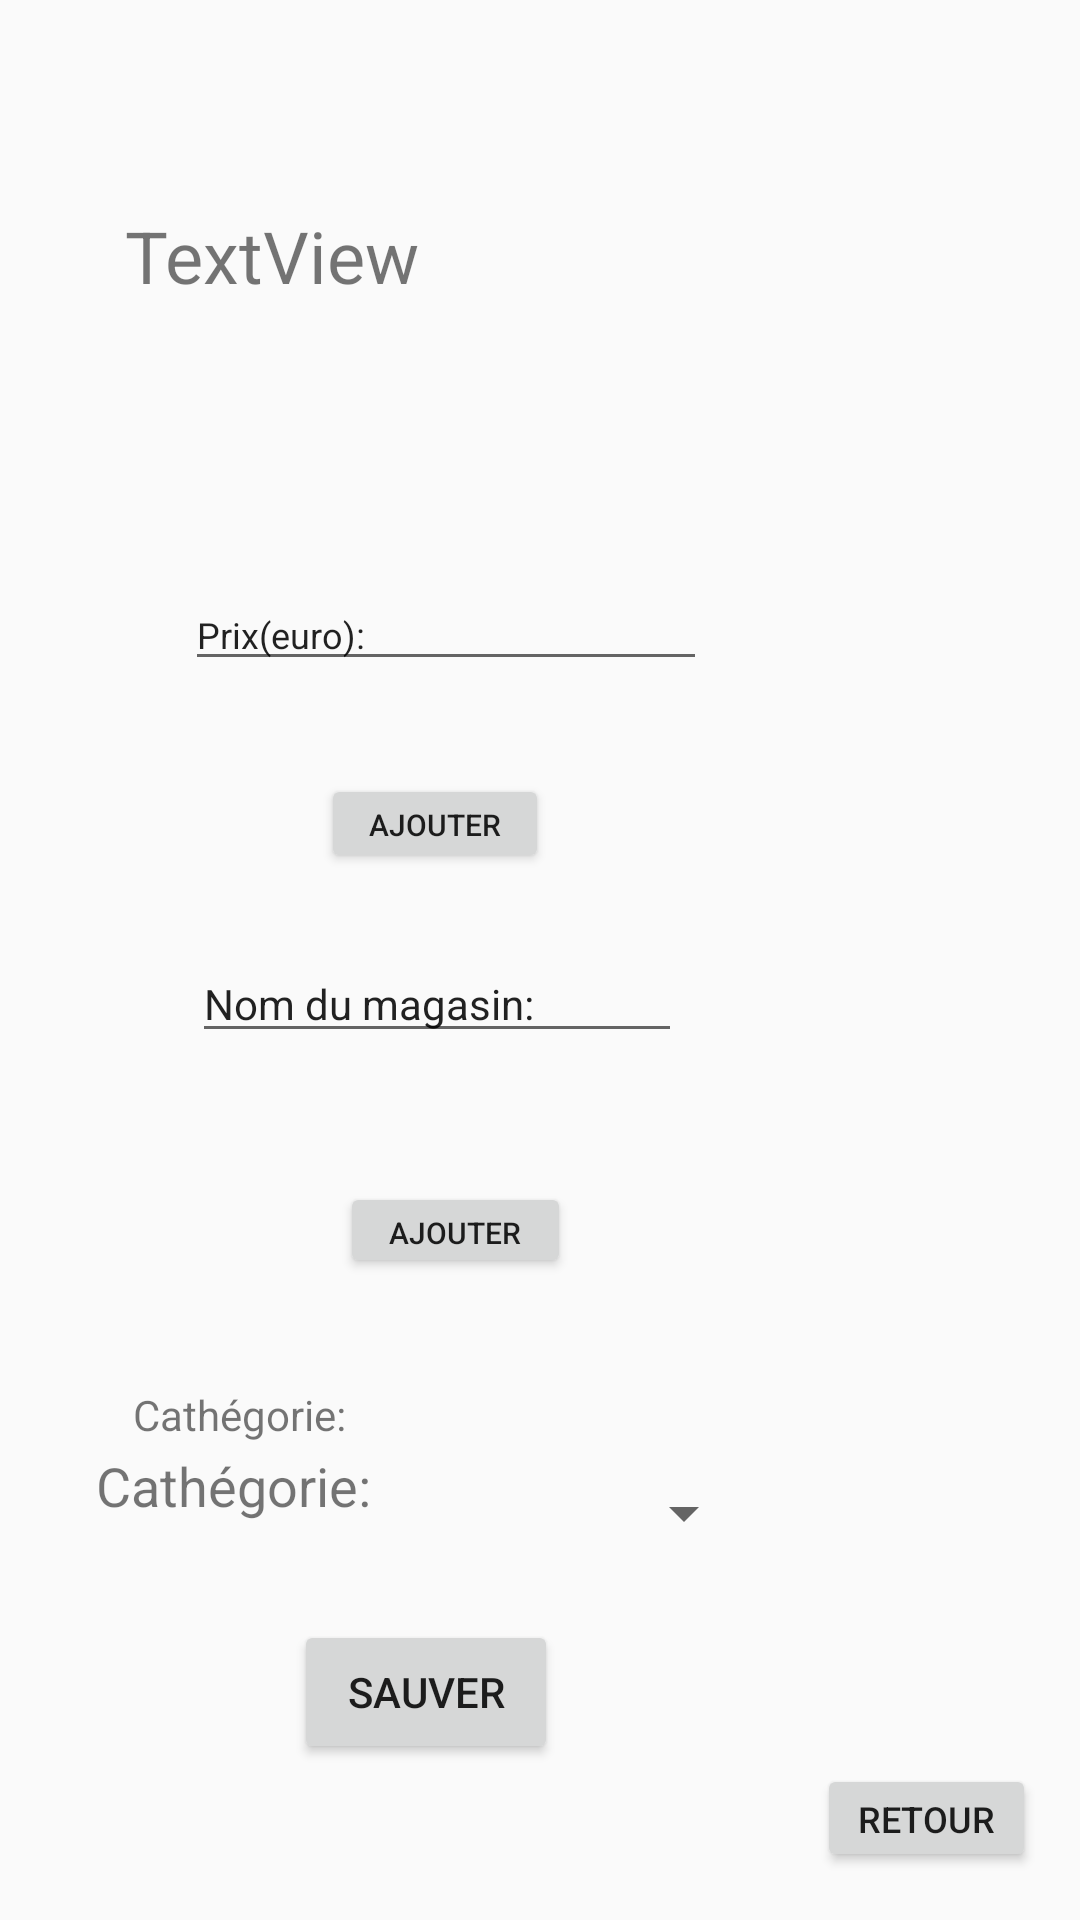

Layout XML and referenced resources for this Android screen:
<!-- AndroidManifest.xml: application theme AppTheme -->
<!-- res/layout/activity_display_article.xml -->
<?xml version="1.0" encoding="utf-8"?>
<android.support.constraint.ConstraintLayout xmlns:android="http://schemas.android.com/apk/res/android"
    xmlns:app="http://schemas.android.com/apk/res-auto"
    xmlns:tools="http://schemas.android.com/tools"
    android:layout_width="match_parent"
    android:layout_height="match_parent"
    tools:context=".activity.display_article">

    <TextView
        android:id="@+id/nom_article"
        android:layout_width="192dp"
        android:layout_height="55dp"
        android:layout_marginStart="8dp"
        android:layout_marginLeft="8dp"
        android:layout_marginTop="8dp"
        android:layout_marginEnd="8dp"
        android:layout_marginRight="8dp"
        android:layout_marginBottom="8dp"
        android:text="TextView"
        android:textSize="24sp"
        app:layout_constraintBottom_toTopOf="@+id/edit_prix"
        app:layout_constraintEnd_toEndOf="parent"
        app:layout_constraintHorizontal_bias="0.221"
        app:layout_constraintStart_toStartOf="parent"
        app:layout_constraintTop_toTopOf="parent" />

    <TextView
        android:id="@+id/view_prix"
        android:layout_width="175dp"
        android:layout_height="31dp"
        android:layout_marginStart="8dp"
        android:layout_marginLeft="8dp"
        android:layout_marginEnd="8dp"
        android:layout_marginRight="8dp"
        android:textSize="18sp"
        app:layout_constraintBottom_toTopOf="@+id/ajouter_prix"
        app:layout_constraintEnd_toEndOf="parent"
        app:layout_constraintHorizontal_bias="0.311"
        app:layout_constraintStart_toStartOf="parent" />

    <EditText
        android:id="@+id/edit_prix"
        android:layout_width="174dp"
        android:layout_height="34dp"
        android:layout_marginStart="8dp"
        android:layout_marginLeft="8dp"
        android:layout_marginEnd="8dp"
        android:layout_marginRight="8dp"
        android:ems="10"
        android:inputType="textPersonName"
        android:text="Prix(euro):"
        android:textSize="12sp"
        app:layout_constraintBottom_toTopOf="@+id/view_prix"
        app:layout_constraintEnd_toEndOf="parent"
        app:layout_constraintHorizontal_bias="0.315"
        app:layout_constraintStart_toStartOf="parent" />

    <Button
        android:id="@+id/ajouter_prix"
        android:layout_width="76dp"
        android:layout_height="33dp"
        android:layout_marginStart="8dp"
        android:layout_marginLeft="8dp"
        android:layout_marginEnd="8dp"
        android:layout_marginRight="8dp"
        android:layout_marginBottom="24dp"
        android:text="ajouter"
        android:textSize="10sp"
        app:layout_constraintBottom_toTopOf="@+id/edit_magasin"
        app:layout_constraintEnd_toEndOf="parent"
        app:layout_constraintHorizontal_bias="0.37"
        app:layout_constraintStart_toStartOf="parent" />

    <TextView
        android:id="@+id/view_magasin"
        android:layout_width="214dp"
        android:layout_height="35dp"
        android:layout_marginStart="8dp"
        android:layout_marginLeft="8dp"
        android:layout_marginEnd="8dp"
        android:layout_marginRight="8dp"
        android:layout_marginBottom="8dp"
        android:textSize="18sp"
        app:layout_constraintBottom_toTopOf="@+id/ajouter_magasin"
        app:layout_constraintEnd_toEndOf="parent"
        app:layout_constraintHorizontal_bias="0.386"
        app:layout_constraintStart_toStartOf="parent" />

    <EditText
        android:id="@+id/edit_magasin"
        android:layout_width="wrap_content"
        android:layout_height="wrap_content"
        android:layout_marginStart="8dp"
        android:layout_marginLeft="8dp"
        android:layout_marginEnd="8dp"
        android:layout_marginRight="8dp"
        android:ems="10"
        android:inputType="textPersonName"
        android:text="Nom du magasin:"
        android:textSize="14sp"
        app:layout_constraintBottom_toTopOf="@+id/view_magasin"
        app:layout_constraintEnd_toEndOf="parent"
        app:layout_constraintHorizontal_bias="0.31"
        app:layout_constraintStart_toStartOf="parent" />

    <Button
        android:id="@+id/ajouter_magasin"
        android:layout_width="77dp"
        android:layout_height="32dp"
        android:layout_marginStart="8dp"
        android:layout_marginLeft="8dp"
        android:layout_marginEnd="8dp"
        android:layout_marginRight="8dp"
        android:layout_marginBottom="36dp"
        android:text="Ajouter"
        android:textSize="10sp"
        app:layout_constraintBottom_toTopOf="@+id/textView7"
        app:layout_constraintEnd_toEndOf="parent"
        app:layout_constraintHorizontal_bias="0.394"
        app:layout_constraintStart_toStartOf="parent" />

    <Spinner
        android:id="@+id/spinner"
        android:layout_width="42dp"
        android:layout_height="43dp"
        android:layout_marginTop="40dp"
        android:layout_marginEnd="108dp"
        android:layout_marginRight="108dp"
        android:layout_marginBottom="8dp"
        app:layout_constraintBottom_toTopOf="@+id/retour"
        app:layout_constraintEnd_toEndOf="parent"
        app:layout_constraintTop_toBottomOf="@+id/ajouter_magasin"
        app:layout_constraintVertical_bias="0.239" />

    <TextView
        android:id="@+id/cathegorie"
        android:layout_width="197dp"
        android:layout_height="41dp"
        android:layout_marginStart="52dp"
        android:layout_marginLeft="52dp"
        android:layout_marginEnd="8dp"
        android:layout_marginRight="8dp"
        android:layout_marginBottom="16dp"
        android:text="Cathégorie:"
        android:textSize="18sp"
        app:layout_constraintBottom_toTopOf="@+id/sauver"
        app:layout_constraintEnd_toStartOf="@+id/spinner"
        app:layout_constraintHorizontal_bias="0.428"
        app:layout_constraintStart_toStartOf="parent" />

    <Button
        android:id="@+id/sauver"
        android:layout_width="wrap_content"
        android:layout_height="wrap_content"
        android:layout_marginStart="8dp"
        android:layout_marginLeft="8dp"
        android:layout_marginEnd="8dp"
        android:layout_marginRight="8dp"
        android:layout_marginBottom="52dp"
        android:text="Sauver"
        app:layout_constraintBottom_toBottomOf="parent"
        app:layout_constraintEnd_toStartOf="@+id/retour"
        app:layout_constraintHorizontal_bias="0.535"
        app:layout_constraintStart_toStartOf="parent" />

    <Button
        android:id="@+id/retour"
        android:layout_width="73dp"
        android:layout_height="36dp"
        android:layout_marginStart="8dp"
        android:layout_marginLeft="8dp"
        android:layout_marginEnd="8dp"
        android:layout_marginRight="8dp"
        android:layout_marginBottom="16dp"
        android:text="Retour"
        android:textSize="12sp"
        app:layout_constraintBottom_toBottomOf="parent"
        app:layout_constraintEnd_toEndOf="parent"
        app:layout_constraintHorizontal_bias="0.976"
        app:layout_constraintStart_toStartOf="parent" />

    <TextView
        android:id="@+id/textView7"
        android:layout_width="76dp"
        android:layout_height="21dp"
        android:layout_marginStart="8dp"
        android:layout_marginLeft="8dp"
        android:layout_marginEnd="8dp"
        android:layout_marginRight="8dp"
        android:text="Cathégorie:"
        app:layout_constraintBottom_toTopOf="@+id/cathegorie"
        app:layout_constraintEnd_toEndOf="parent"
        app:layout_constraintHorizontal_bias="0.136"
        app:layout_constraintStart_toStartOf="parent" />

</android.support.constraint.ConstraintLayout>
<!-- resources referenced by this layout -->
<resources>
  <style name="AppTheme" parent="Theme.AppCompat.Light.DarkActionBar">
          
  
      </style>
</resources>
